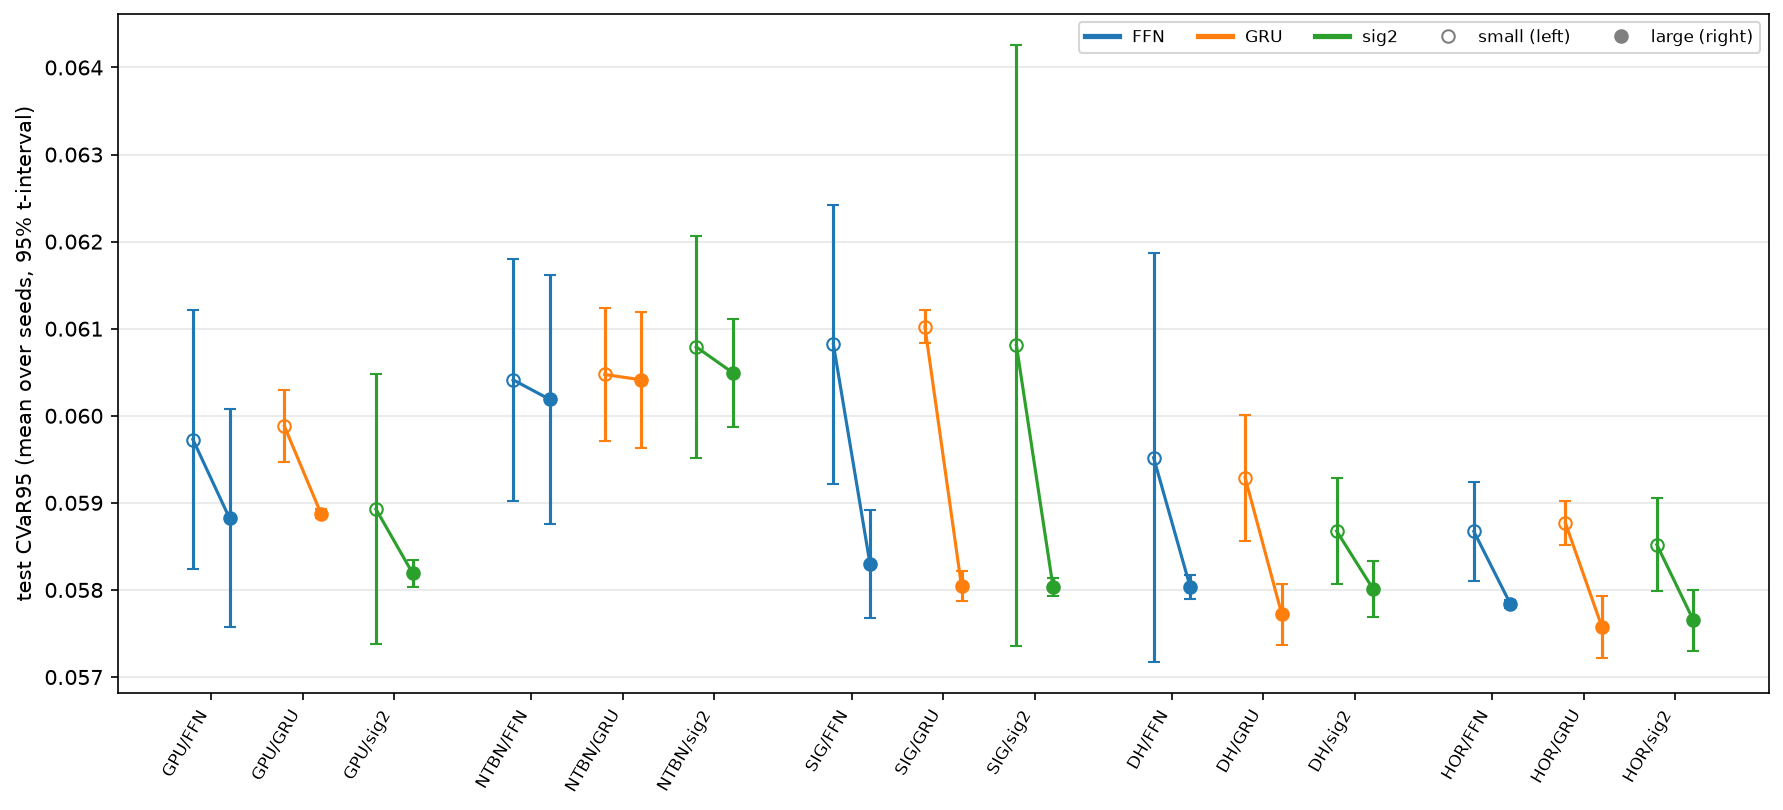

Values plotted in this chart, from the file beside it:
profile, recipe, arm, n_seeds, cvar95_mean, cvar95_ci
small, R-GPU, FFN, 3, 0.05973, 0.00149
large, R-GPU, FFN, 3, 0.05882, 0.00125
small, R-GPU, GRU, 3, 0.05988, 0.0004149
large, R-GPU, GRU, 3, 0.05888, 5.2640880336134276e-05
small, R-GPU, sig2, 3, 0.05893, 0.001554
large, R-GPU, sig2, 3, 0.05819, 0.0001544
small, R-NTBN, FFN, 3, 0.06041, 0.001388
large, R-NTBN, FFN, 3, 0.06019, 0.00143
small, R-NTBN, GRU, 3, 0.06047, 0.0007656
large, R-NTBN, GRU, 3, 0.06041, 0.0007848
small, R-NTBN, sig2, 3, 0.06079, 0.001279
large, R-NTBN, sig2, 3, 0.06049, 0.0006213
small, R-SIG, FFN, 3, 0.06082, 0.001599
large, R-SIG, FFN, 3, 0.0583, 0.00062
small, R-SIG, GRU, 3, 0.06102, 0.0001891
large, R-SIG, GRU, 3, 0.05804, 0.0001756
small, R-SIG, sig2, 3, 0.06081, 0.003448
large, R-SIG, sig2, 3, 0.05804, 0.0001024
small, R-DH, FFN, 3, 0.05952, 0.002351
large, R-DH, FFN, 3, 0.05803, 0.000141
small, R-DH, GRU, 3, 0.05929, 0.0007221
large, R-DH, GRU, 3, 0.05772, 0.00035
small, R-DH, sig2, 3, 0.05868, 0.0006131
large, R-DH, sig2, 3, 0.05801, 0.0003231
small, R-HOR, FFN, 3, 0.05867, 0.0005707
large, R-HOR, FFN, 3, 0.05784, 4.681080338727178e-05
small, R-HOR, GRU, 3, 0.05877, 0.000257
large, R-HOR, GRU, 3, 0.05757, 0.0003543
small, R-HOR, sig2, 3, 0.05852, 0.0005323
large, R-HOR, sig2, 3, 0.05765, 0.0003459
